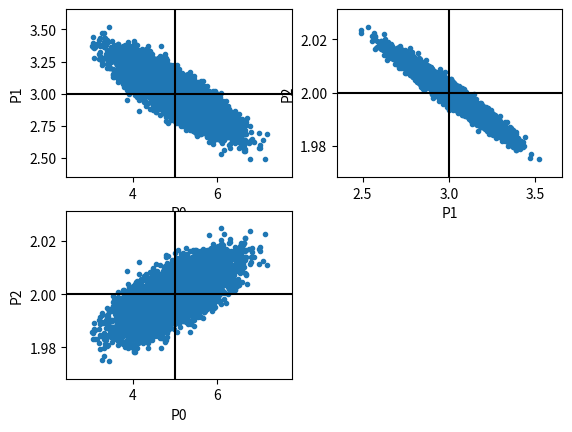
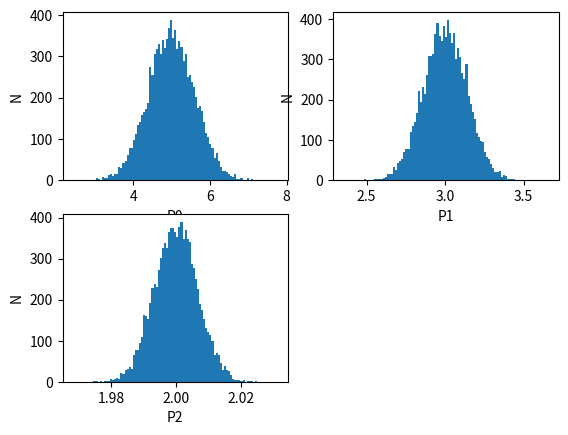
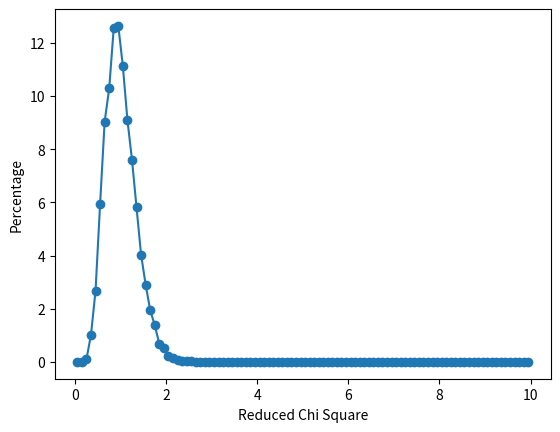
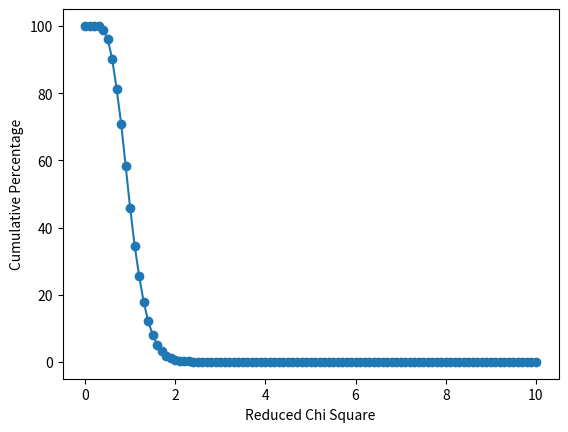

These charts were generated, in order, by the following Python code:
# [redacted]
# Exercise 10
import numpy as np
import math
import matplotlib.pyplot as pl
from numpy.random import RandomState

def fit_linear_model(X,Y):
    # linear fit to polynomial, given X,Y arrays
    npar = 3
  
    # create M - ones in first col, X in second col.
    M = np.column_stack( (np.ones(nobs),X,X**2) )

    # solve
    MTM = np.dot(M.transpose(),M)
    MTMINV = np.linalg.inv(MTM)
    MTY = np.dot(M.transpose(),Y)

    P = np.dot(MTMINV,MTY) # SOLUTION

    # compute RMS and print it
    Residuals = Y - np.dot(M,P)
    ChiSq = np.dot(Residuals.transpose(),Residuals)
    RMS = math.sqrt(ChiSq/nobs)

    C = MTMINV * ChiSq/(nobs-npar)  # COVARIANCE MATRIX
    # return parameters, RMS of Fit, Covariance Matrix, and ChiSq
    return P, RMS, C, ChiSq


# anonymous function to provide the true polynomial
f = lambda x: 5.+3.*x+2.*x**2
# random state object to produce random numbers
r = RandomState()

# X positions of data - same X used for all trials
X = np.linspace(0., 20., 21)
nobs = len(X)

ntrials = 10000
# define arrays to hold results of each trial
P0 = np.zeros(ntrials)
P1 = np.zeros(ntrials)
P2 = np.zeros(ntrials)
E0 = np.zeros(ntrials)
E1 = np.zeros(ntrials)
E2 = np.zeros(ntrials)
ChiSq = np.zeros(ntrials)

# now we do a loop to carry out experiment ntrials times
for itrial in range(ntrials):

    # Y positions of data follow function f with random error
    Y = f(X) + r.randn(nobs)

    P, RMS, C, CC  = fit_linear_model(X,Y)

    P0[itrial] = P[0]
    P1[itrial] = P[1]
    P2[itrial] = P[2]
    E0[itrial] = math.sqrt(C[0,0])
    E1[itrial] = math.sqrt(C[1,1])
    E2[itrial] = math.sqrt(C[2,2])
    ChiSq[itrial] = CC

# print out some results
print ('%d Monte Carlo Trials'%(ntrials))
print ('Parameter 0: Average Error=%10.5f MC Result=%10.5f Ratio=%5.3f'%(E0.mean(),P0.std(),E0.mean()/P0.std()))
print ('Parameter 1: Average Error=%10.5f MC Result=%10.5f Ratio=%5.3f'%(E1.mean(),P1.std(),E1.mean()/P1.std()))
print ('Parameter 2: Average Error=%10.5f MC Result=%10.5f Ratio=%5.3f'%(E2.mean(),P2.std(),E2.mean()/P2.std()))

# compute Reduced ChiSq for each trial (3 parameters in fit)
RChiSq = ChiSq/(nobs-3)

# plot the derived parameters against each other to show correlations
#pl.ion()
pl.close('all')

pl.figure(1)
pl.subplot(2,2,1)
pl.plot(P0,P1,'.')
pl.plot([5,5],[0,10],'k')
pl.plot([0,10],[3,3],'k')
pl.axis([P0.min()-P0.std(),P0.max()+P0.std(),P1.min()-P1.std(),P1.max()+P1.std()])
pl.xlabel('P0')
pl.ylabel('P1')
pl.subplot(2,2,2)
pl.plot(P1,P2,'.')
pl.plot([3,3],[0,10],'k')
pl.plot([0,10],[2,2],'k')
pl.axis([P1.min()-P1.std(),P1.max()+P1.std(),P2.min()-P2.std(),P2.max()+P2.std()])
pl.xlabel('P1')
pl.ylabel('P2')
pl.subplot(2,2,3)
pl.plot(P0,P2,'.')
pl.plot([5,5],[0,10],'k')
pl.plot([0,10],[2,2],'k')
pl.axis([P0.min()-P0.std(),P0.max()+P0.std(),P2.min()-P2.std(),P2.max()+P2.std()])
pl.xlabel('P0')
pl.ylabel('P2')

# show histograms of the results for each parameter.
pl.figure(2)
P0bins = np.linspace(P0.min()-P0.std(),P0.max()+P0.std(),num=100,endpoint=True)
pl.subplot(2,2,1)
P0hist = pl.hist(P0,P0bins)
pl.xlabel('P0')
pl.ylabel('N')

P1bins = np.linspace(P1.min()-P1.std(),P1.max()+P1.std(),num=100,endpoint=True)
pl.subplot(2,2,2)
P1hist = pl.hist(P1,P1bins)
pl.xlabel('P1')
pl.ylabel('N')

P2bins = np.linspace(P2.min()-P2.std(),P2.max()+P2.std(),num=100,endpoint=True)
pl.subplot(2,2,3)
P2hist = pl.hist(P2,P2bins)
pl.xlabel('P2')
pl.ylabel('N')

# display distribution of reduced chi sq.
pl.figure(3)
RChiSqBins = np.linspace(0.,10.,101)
RChiSqHist,RChiSqEdges = np.histogram(RChiSq,RChiSqBins)
RChiSqCenters = np.zeros(100)
for i in range(100):
    RChiSqCenters[i] = (RChiSqEdges[i]+RChiSqEdges[i+1])/2.
pl.plot(RChiSqCenters,RChiSqHist/float(ntrials)*100.,'o-')
pl.xlabel('Reduced Chi Square')
pl.ylabel('Percentage')

# compute and display the cumulative distribution of reduced chi sq.
pl.figure(4)
RChiSqCum = np.zeros(101)
RChiSqCum[0] = 100.
for i in range(1,101):
    RChiSqCum[i] = RChiSqCum[i-1]-RChiSqHist[i-1]/float(ntrials)*100.
pl.plot(RChiSqEdges,RChiSqCum,'o-')
pl.xlabel('Reduced Chi Square')
pl.ylabel('Cumulative Percentage')
pl.show()
